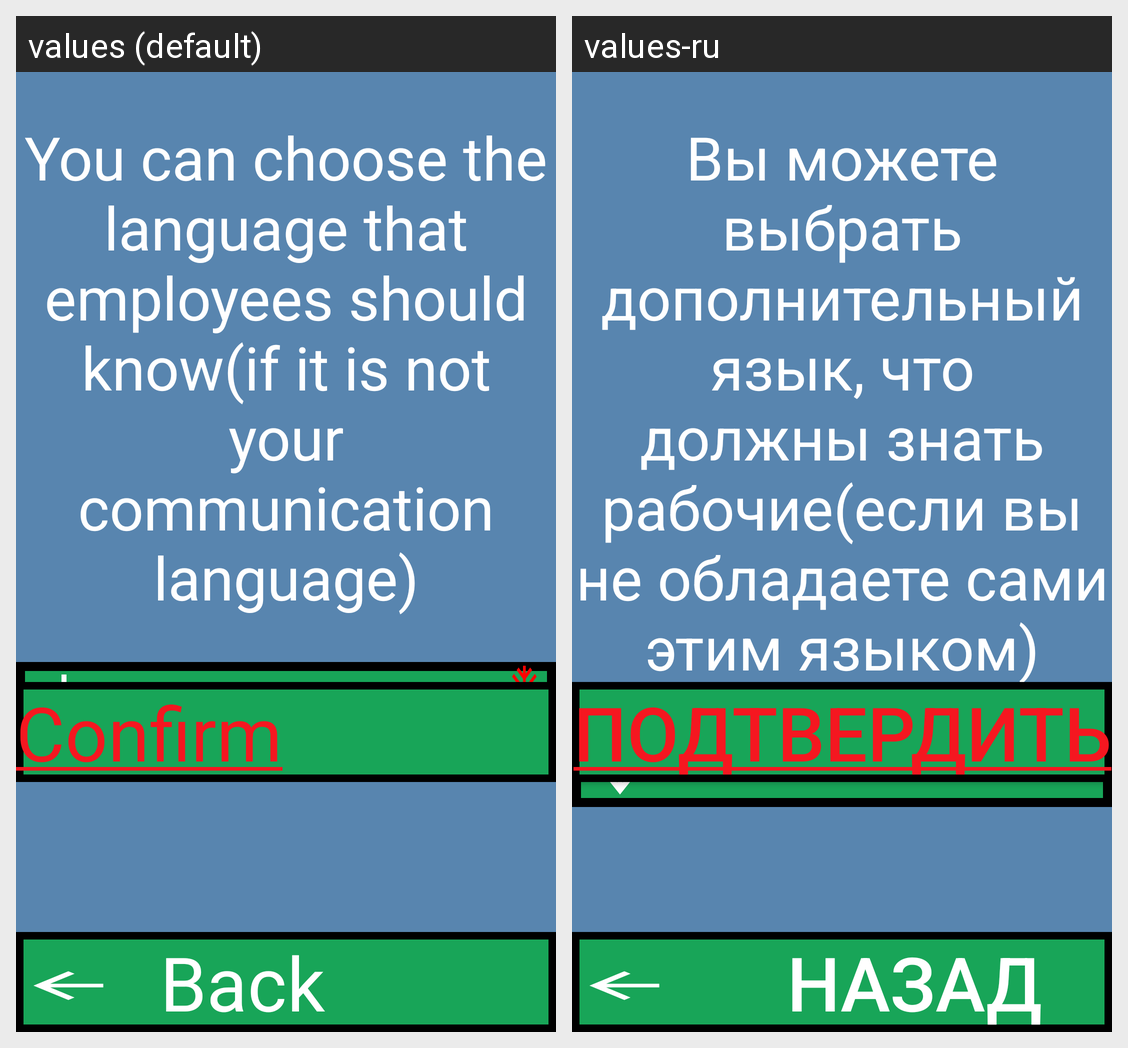

Here is an Android app screen in its default locale and in the app's own translations. Write out the translated-string differences for the strings that appear on this screen.
Android screen res/layout/activity_choose_additional_languages.xml rendered under 2 locales, left to right: values (default), values-ru. Device: Nexus 5 (rendered at 1080×1920; each locale shown at half size, 540×960, under a caption strip naming it); theme Theme.NavigatorAppAndroid.
Strings drawn on this screen, with the default value and each locale's value (text and hints the layout hard-codes, and strings that could not be matched under every locale, appear in the picture but are not listed):

additional_languages
  values: You can choose the language that employees should know(if it is not your communication language)
  values-ru: Вы можете выбрать дополнительный язык, что должны знать рабочие(если вы не обладаете сами этим языком)

confirm
  values: Confirm
  values-ru: Подтвердить

back
  values: Back
  values-ru: Назад
